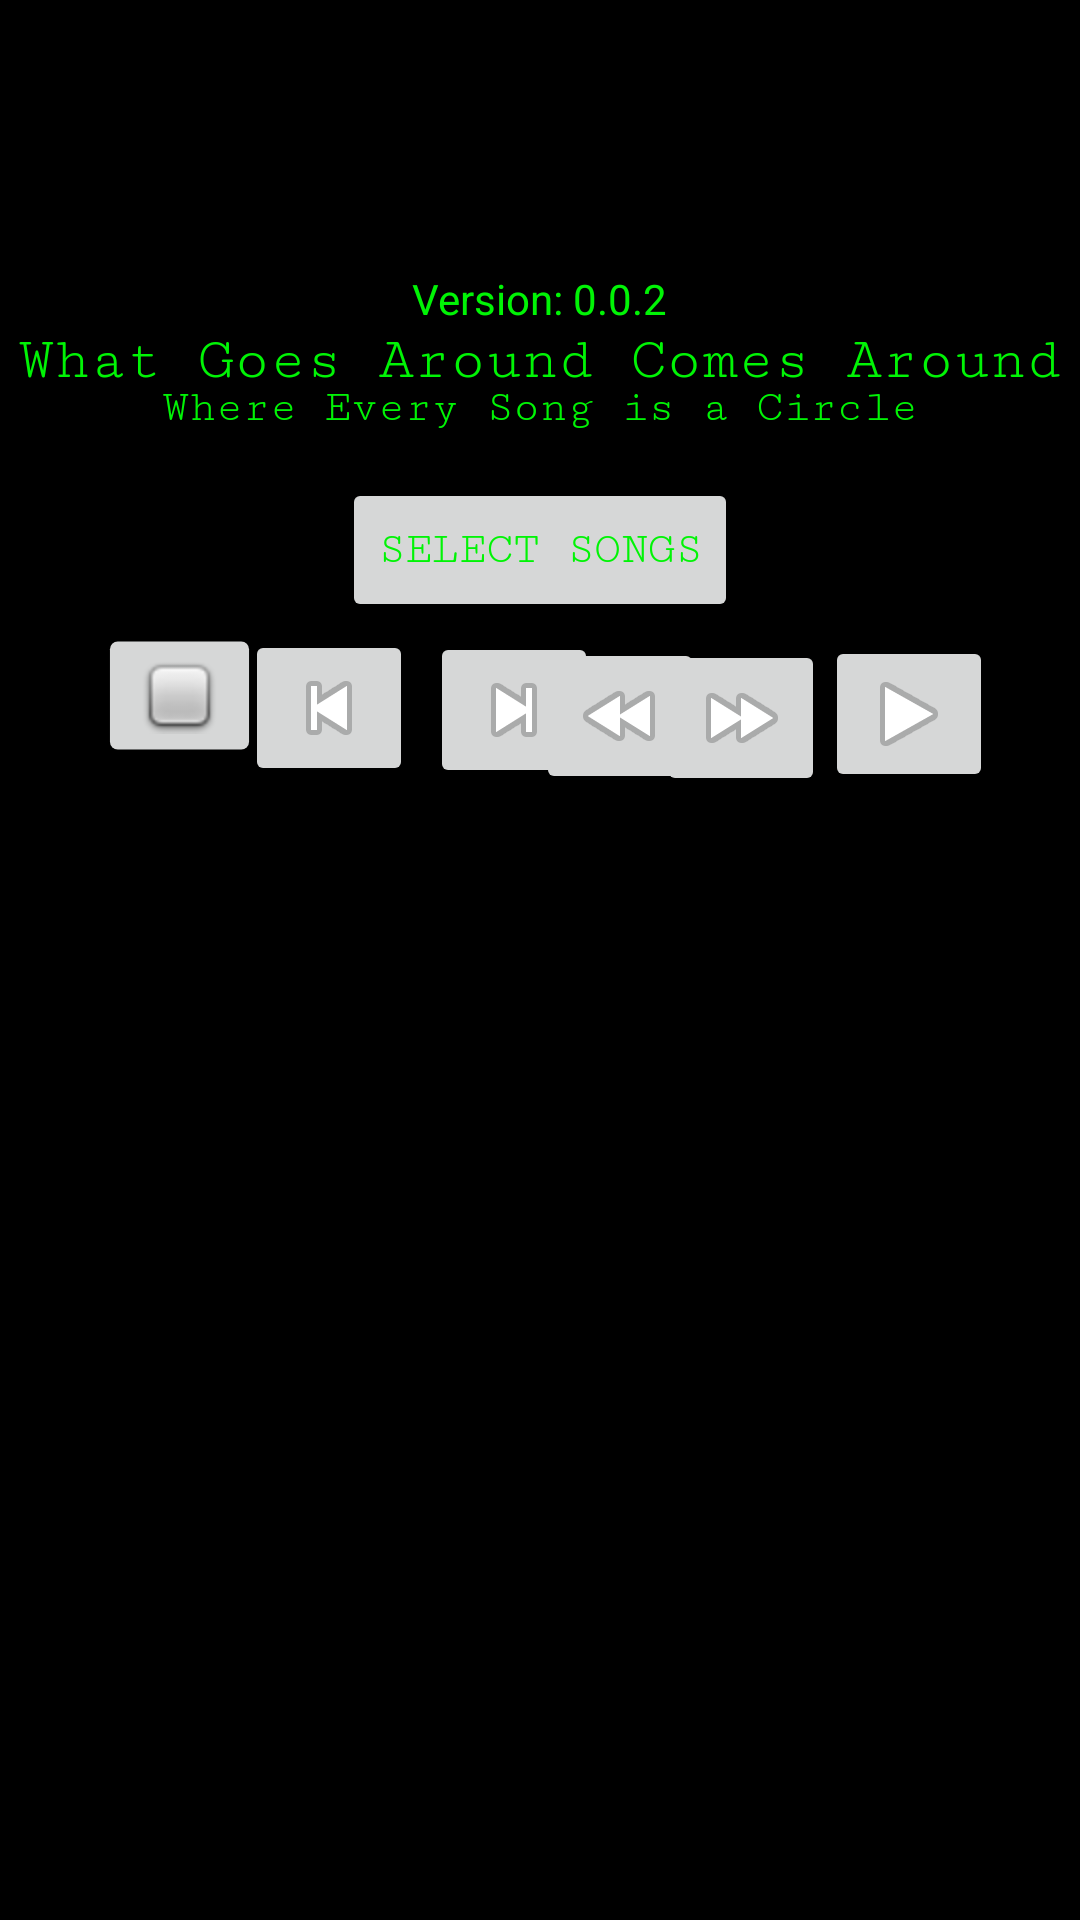

This screen was rendered from an Android layout file. Write that file and the resources it references.
<!-- AndroidManifest.xml: application theme Theme.MusicPlayer -->
<!-- res/layout/activity_main.xml -->
<?xml version="1.0" encoding="utf-8"?>
<androidx.constraintlayout.widget.ConstraintLayout xmlns:android="http://schemas.android.com/apk/res/android"
    xmlns:app="http://schemas.android.com/apk/res-auto"
    xmlns:tools="http://schemas.android.com/tools"
    android:layout_width="match_parent"
    android:layout_height="match_parent"
    tools:context=".MainActivity"
    android:screenOrientation="portrait">

    <TextView
        android:id="@+id/textView2"
        android:layout_width="wrap_content"
        android:layout_height="wrap_content"
        android:layout_marginTop="-400dp"
        android:fontFamily="serif-monospace"
        android:text="@string/main_name"
        android:textAlignment="center"
        android:textAppearance="@style/TextAppearance.AppCompat.Large"
        android:textSize="20sp"
        app:layout_constraintBottom_toBottomOf="parent"
        app:layout_constraintLeft_toLeftOf="parent"
        app:layout_constraintRight_toRightOf="parent"
        app:layout_constraintTop_toTopOf="parent" />

    <TextView
        android:id="@+id/songTitle"
        android:layout_width="wrap_content"
        android:layout_height="wrap_content"
        android:layout_marginBottom="500dp"
        android:fontFamily="serif-monospace"
        android:text="@string/second_main_name"
        android:textAlignment="center"
        android:textSize="15sp"
        app:layout_constraintBottom_toBottomOf="parent"
        app:layout_constraintEnd_toEndOf="parent"
        app:layout_constraintStart_toStartOf="parent"
        app:layout_constraintTop_toBottomOf="@+id/textView2" />

    <Button
        android:id="@+id/fileSelectBtn"
        android:layout_width="wrap_content"
        android:layout_height="wrap_content"
        android:layout_marginTop="15dp"
        android:fontFamily="serif-monospace"
        android:text="@string/select_file_button"
        android:textSize="15sp"
        app:layout_constraintBottom_toBottomOf="parent"
        app:layout_constraintEnd_toEndOf="parent"
        app:layout_constraintStart_toStartOf="parent"
        app:layout_constraintTop_toBottomOf="@+id/songTitle"
        app:layout_constraintVertical_bias="0.0" />

    <ImageButton
        android:id="@+id/playButton"
        android:layout_width="wrap_content"
        android:layout_height="wrap_content"
        android:layout_marginTop="4dp"
        app:layout_constraintBottom_toBottomOf="parent"
        app:layout_constraintEnd_toEndOf="parent"
        app:layout_constraintStart_toEndOf="@+id/fileSelectBtn"
        app:layout_constraintTop_toBottomOf="@+id/fileSelectBtn"
        app:layout_constraintVertical_bias="0.002"
        app:srcCompat="@android:drawable/ic_media_play"
        tools:ignore="SpeakableTextPresentCheck" />

    <ImageButton
        android:id="@+id/StopButton"
        android:layout_width="wrap_content"
        android:layout_height="wrap_content"
        android:layout_marginStart="32dp"
        android:scaleX="1.3"
        android:scaleY="1.3"
        app:layout_constraintBottom_toBottomOf="@+id/playButton"
        app:layout_constraintEnd_toStartOf="@+id/playButton"
        app:layout_constraintHorizontal_bias="0.03"
        app:layout_constraintStart_toStartOf="parent"
        app:layout_constraintTop_toTopOf="@+id/playButton"
        app:layout_constraintVertical_bias="0.0"
        app:srcCompat="@android:drawable/checkbox_off_background"
        tools:ignore="SpeakableTextPresentCheck" />

    <androidx.recyclerview.widget.RecyclerView
        android:id="@+id/songList"
        android:layout_width="0dp"
        android:layout_height="0dp"
        android:layout_marginStart="1dp"
        android:layout_marginTop="20dp"
        android:layout_marginEnd="1dp"
        android:layout_marginBottom="1dp"
        app:layout_constraintBottom_toBottomOf="parent"
        app:layout_constraintEnd_toEndOf="parent"
        app:layout_constraintStart_toStartOf="parent"
        app:layout_constraintTop_toBottomOf="@+id/playButton"
        app:layout_constraintVertical_bias="0.0">

    </androidx.recyclerview.widget.RecyclerView>

    <ImageButton
        android:id="@+id/NextBtn"
        android:layout_width="wrap_content"
        android:layout_height="wrap_content"
        app:layout_constraintBottom_toTopOf="@+id/songList"
        app:layout_constraintEnd_toStartOf="@+id/playButton"
        app:layout_constraintHorizontal_bias="0.07"
        app:layout_constraintStart_toEndOf="@+id/previousBtn"
        app:layout_constraintTop_toBottomOf="@+id/fileSelectBtn"
        app:layout_constraintVertical_bias="0.13"
        app:srcCompat="@android:drawable/ic_media_next"
        tools:ignore="SpeakableTextPresentCheck" />

    <ImageButton
        android:id="@+id/previousBtn"
        android:layout_width="wrap_content"
        android:layout_height="wrap_content"
        app:layout_constraintBottom_toTopOf="@+id/songList"
        app:layout_constraintEnd_toEndOf="parent"
        app:layout_constraintHorizontal_bias="0.0"
        app:layout_constraintStart_toEndOf="@+id/StopButton"
        app:layout_constraintTop_toBottomOf="@+id/fileSelectBtn"
        app:layout_constraintVertical_bias="0.110000014"
        app:srcCompat="@android:drawable/ic_media_previous"
        tools:ignore="SpeakableTextPresentCheck" />

    <TextView
        android:id="@+id/textView"
        android:layout_width="wrap_content"
        android:layout_height="wrap_content"
        android:text="@string/version"
        app:layout_constraintBottom_toTopOf="@+id/textView2"
        app:layout_constraintEnd_toEndOf="parent"
        app:layout_constraintStart_toStartOf="parent" />

    <ImageButton
        android:id="@+id/FFBtn"
        android:layout_width="wrap_content"
        android:layout_height="wrap_content"
        app:layout_constraintBottom_toTopOf="@+id/songList"
        app:layout_constraintEnd_toStartOf="@+id/playButton"
        app:layout_constraintHorizontal_bias="1.0"
        app:layout_constraintStart_toEndOf="@+id/NextBtn"
        app:layout_constraintTop_toBottomOf="@+id/fileSelectBtn"
        app:layout_constraintVertical_bias="0.24000001"
        app:srcCompat="@android:drawable/ic_media_ff"
        tools:ignore="SpeakableTextPresentCheck" />

    <ImageButton
        android:id="@+id/rewBtn"
        android:layout_width="wrap_content"
        android:layout_height="wrap_content"
        app:layout_constraintBottom_toTopOf="@+id/songList"
        app:layout_constraintEnd_toStartOf="@+id/FFBtn"
        app:layout_constraintHorizontal_bias="0.57"
        app:layout_constraintStart_toEndOf="@+id/NextBtn"
        app:layout_constraintTop_toBottomOf="@+id/fileSelectBtn"
        app:layout_constraintVertical_bias="0.22000003"
        app:srcCompat="@android:drawable/ic_media_rew"
        tools:ignore="SpeakableTextPresentCheck" />

    <ImageView
        android:id="@+id/rotatingAds"
        android:layout_width="418dp"
        android:layout_height="128dp"
        android:scaleX="3"
        android:scaleY="3"
        app:layout_constraintBottom_toTopOf="@+id/textView2"
        app:layout_constraintEnd_toEndOf="parent"
        app:layout_constraintStart_toStartOf="parent"
        app:layout_constraintTop_toTopOf="parent"
        tools:srcCompat="@mipmap/ad_banner_one_foreground" />

</androidx.constraintlayout.widget.ConstraintLayout>
<!-- resources referenced by this layout -->
<resources>
  <!-- mipmap ad_banner_one_foreground: png bitmap (mipmap-hdpi, 6678 bytes) -->
  <string name="main_name">What Goes Around Comes Around</string>
  <string name="second_main_name">Where Every Song is a Circle</string>
  <string name="select_file_button">Select Songs</string>
  <string name="version">Version: 0.0.2</string>
  <style name="Theme.MusicPlayer" parent="Theme.MaterialComponents.DayNight.DarkActionBar">
          
  
          <item name="android:textColor">#00F405</item>
          <item name="android:windowBackground">@color/black</item>
          
          <item name="colorSecondary">@color/teal_200</item>
          <item name="colorSecondaryVariant">@color/teal_700</item>
          <item name="colorOnSecondary">@color/black</item>
          
          <item name="android:statusBarColor" tools:targetApi="l">?attr/colorPrimaryVariant</item>
          
      </style>
  <color name="black">#FF000000</color>
  <color name="teal_200">#FF03DAC5</color>
  <color name="teal_700">#FF018786</color>
</resources>
